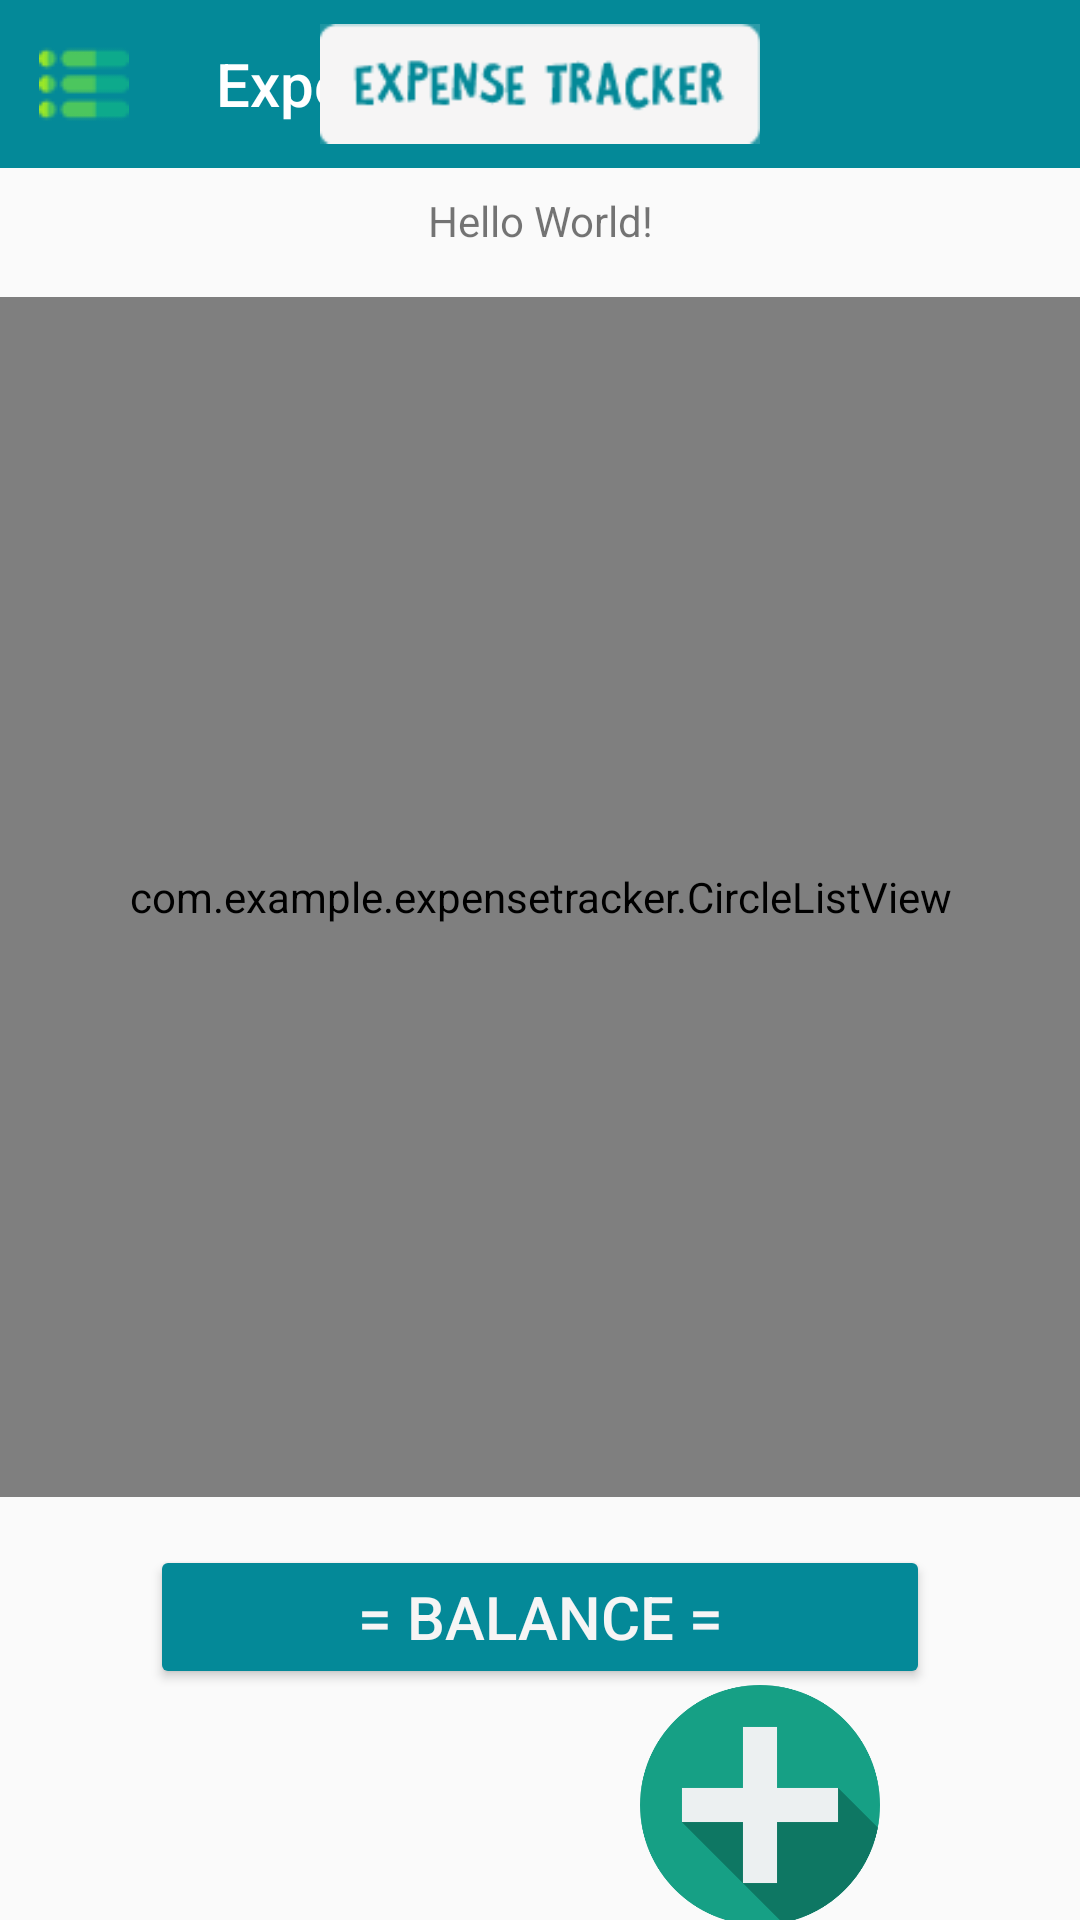

Layout XML and referenced resources for this Android screen:
<!-- AndroidManifest.xml: application theme Theme.ExpenseTracker -->
<!-- res/layout/activity_main.xml -->
<?xml version="1.0" encoding="utf-8"?>
<androidx.drawerlayout.widget.DrawerLayout xmlns:android="http://schemas.android.com/apk/res/android"
    xmlns:app="http://schemas.android.com/apk/res-auto"
    xmlns:tools="http://schemas.android.com/tools"
    android:id="@+id/drawer_layout"
    android:layout_width="match_parent"
    android:layout_height="match_parent"
    tools:context=".MainActivity">

    <androidx.constraintlayout.widget.ConstraintLayout
        android:layout_width="match_parent"
        android:layout_height="match_parent">


        <androidx.appcompat.widget.Toolbar

            android:id="@+id/toolbar"
            android:layout_width="0dp"
            android:layout_height="wrap_content"
            android:layout_marginBottom="16dp"
            android:background="#048998"
            android:theme="@style/ThemeOverlay.AppCompat.Dark"
            app:layout_constraintBottom_toTopOf="@+id/txtViewInterval"
            app:layout_constraintEnd_toEndOf="parent"
            app:layout_constraintHorizontal_bias="0.0"
            app:layout_constraintStart_toStartOf="parent"
            app:layout_constraintTop_toTopOf="parent"
            app:navigationIcon="@drawable/list"
            app:title="Expense Tracker"
            app:titleTextColor="@color/white">

            
            
            
            

            
            
            
            

            
        </androidx.appcompat.widget.Toolbar>

        <ImageView
            android:id="@+id/imgViewTitle"
            android:layout_width="wrap_content"
            android:layout_height="40dp"
            android:layout_marginTop="8dp"
            app:layout_constraintEnd_toEndOf="@+id/toolbar"
            app:layout_constraintStart_toStartOf="@+id/toolbar"
            app:layout_constraintTop_toTopOf="@+id/toolbar"
            app:srcCompat="@drawable/title1" />

        <TextView
            android:id="@+id/txtViewInterval"
            android:layout_width="0dp"
            android:layout_height="wrap_content"
            android:layout_marginStart="32dp"
            android:layout_marginTop="8dp"
            android:layout_marginEnd="32dp"
            android:gravity="center"
            android:text="Hello World!"
            app:layout_constraintEnd_toEndOf="parent"
            app:layout_constraintStart_toStartOf="parent"
            app:layout_constraintTop_toBottomOf="@+id/toolbar" />


        <TextView
            android:id="@+id/txtViewItem"
            android:layout_width="91dp"
            android:layout_height="80dp"
            android:layout_centerHorizontal="true"
            android:layout_centerVertical="true"
            android:fontFamily="sans-serif-smallcaps"
            android:textColor="#017D91"
            android:background="@color/white"
            android:gravity="center"
            android:text="TextView"
            android:textSize="20sp"
            app:layout_constraintBottom_toBottomOf="@+id/relLayoutHome"
            app:layout_constraintEnd_toEndOf="parent"
            app:layout_constraintStart_toStartOf="parent"
            app:layout_constraintTop_toTopOf="@+id/relLayoutHome" />

        <TextView
            android:id="@+id/txtViewSummary"
            android:layout_width="wrap_content"
            android:layout_height="wrap_content"
            android:layout_centerHorizontal="true"
            android:layout_centerVertical="true"
            android:fontFamily="sans-serif-smallcaps"
            android:gravity="center"
            android:text="textView"
            android:textSize="12sp"
            app:layout_constraintBottom_toBottomOf="@+id/relLayoutHome"
            app:layout_constraintEnd_toEndOf="parent"
            app:layout_constraintStart_toStartOf="parent"
            app:layout_constraintTop_toTopOf="@+id/relLayoutHome" />

        <RelativeLayout
            android:id="@+id/relLayoutHome"
            android:layout_width="match_parent"
            android:layout_height="400dp"
            android:layout_marginTop="16dp"
            app:layout_constraintEnd_toEndOf="parent"
            app:layout_constraintStart_toStartOf="parent"
            app:layout_constraintTop_toBottomOf="@+id/txtViewInterval">

            <com.github.mikephil.charting.charts.PieChart
                android:id="@+id/pie"
                android:layout_width="250dp"
                android:layout_height="250dp"
                android:layout_centerInParent="true" />

            <com.example.expensetracker.CircleListView
                android:id="@+id/circle_list_view"
                android:layout_width="match_parent"
                android:layout_height="match_parent"
                android:clickable="true"
                tools:ignore="SpeakableTextPresentCheck" />

        </RelativeLayout>

        <ImageView
            android:id="@+id/imageViewExpense"
            android:layout_width="80dp"
            android:layout_height="80dp"
            app:layout_constraintBottom_toBottomOf="parent"
            app:layout_constraintEnd_toStartOf="@+id/imageViewIncome"
            app:layout_constraintStart_toStartOf="parent"
            app:layout_constraintTop_toBottomOf="@+id/btnBalance"
            app:srcCompat="@drawable/minus" />

        <ImageView
            android:id="@+id/imageViewIncome"
            android:layout_width="80dp"
            android:layout_height="80dp"
            app:layout_constraintBottom_toBottomOf="parent"
            app:layout_constraintEnd_toEndOf="parent"
            app:layout_constraintStart_toEndOf="@+id/imageViewExpense"
            app:layout_constraintTop_toBottomOf="@+id/btnBalance"
            app:srcCompat="@drawable/plus" />

        <Button
            android:id="@+id/btnBalance"
            android:layout_width="0dp"
            android:layout_height="wrap_content"
            android:layout_marginStart="50dp"
            android:layout_marginTop="16dp"
            android:layout_marginEnd="50dp"
            android:backgroundTint="#048998"
            android:text="= Balance ="
            android:textColor="#F6F5F5"
            android:textSize="20sp"
            app:layout_constraintEnd_toEndOf="parent"
            app:layout_constraintStart_toStartOf="parent"
            app:layout_constraintTop_toBottomOf="@+id/relLayoutHome" />

    </androidx.constraintlayout.widget.ConstraintLayout>


    
    <com.google.android.material.navigation.NavigationView
        android:id="@+id/navigation"
        android:layout_width="wrap_content"
        android:layout_height="match_parent"
        android:layout_gravity="start"
        app:menu="@menu/nav_items" />


</androidx.drawerlayout.widget.DrawerLayout>
<!-- resources referenced by this layout -->
<resources>
  <color name="white">#FFFFFFFF</color>
  <!-- drawable list: png bitmap (drawable, 772 bytes) -->
  <!-- drawable plus: png bitmap (drawable-v24, 10485 bytes) -->
  <!-- drawable title1: png bitmap (drawable-v24, 3018 bytes) -->
  <style name="Theme.ExpenseTracker" parent="Theme.AppCompat.Light.NoActionBar">
          
          <item name="colorPrimary">@color/purple_500</item>
          <item name="colorPrimaryVariant">@color/purple_700</item>
          <item name="colorOnPrimary">@color/white</item>
          
          <item name="colorSecondary">@color/teal_200</item>
          <item name="colorSecondaryVariant">@color/teal_700</item>
          <item name="colorOnSecondary">@color/black</item>
          
          <item name="android:statusBarColor" tools:targetApi="l">?attr/colorPrimaryVariant</item>
          
      </style>
  <color name="purple_500">#FF6200EE</color>
  <color name="purple_700">#FF3700B3</color>
  <color name="teal_200">#FF03DAC5</color>
  <color name="teal_700">#FF018786</color>
  <color name="black">#FF000000</color>
</resources>
